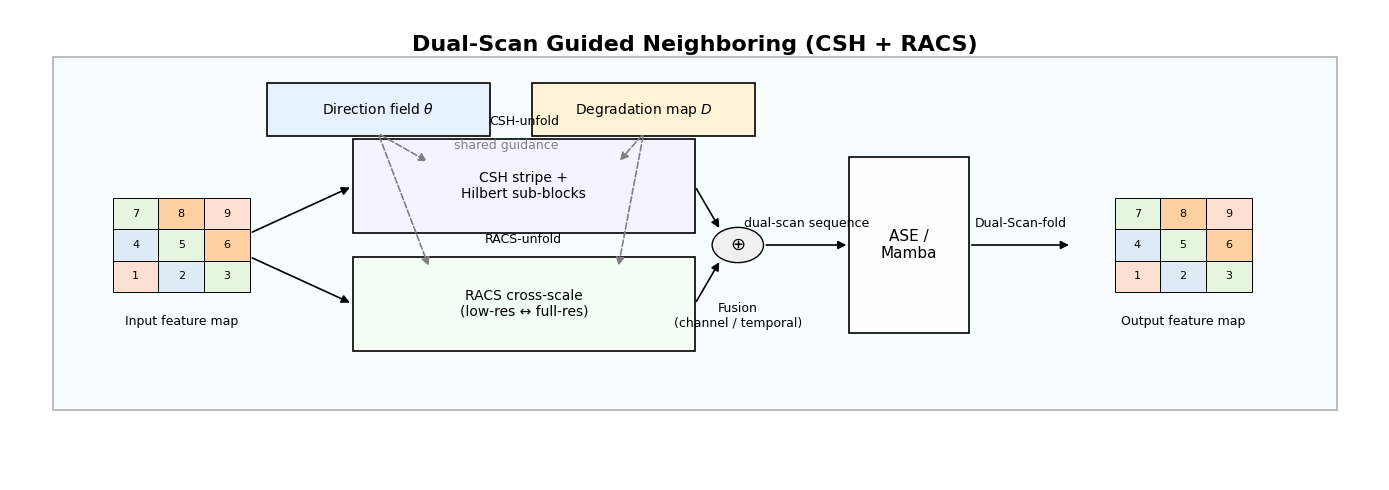

Reproduce this figure in Python.
import matplotlib.pyplot as plt
from matplotlib.patches import Rectangle, FancyArrowPatch, Circle

plt.rcParams["font.family"] = "DejaVu Sans"   # 按需改成 Times New Roman / 中文字体

fig, ax = plt.subplots(figsize=(14, 5))
ax.set_xlim(-1, 15)
ax.set_ylim(-1, 7)
ax.axis("off")

# --------- 小工具函数 ---------
def box(x, y, w, h, text, fontsize=10,
        fc="#fdfdfd", ec="black", lw=1.2, alpha=1.0):
    rect = Rectangle((x - w/2, y - h/2), w, h,
                     linewidth=lw, edgecolor=ec,
                     facecolor=fc, alpha=alpha)
    ax.add_patch(rect)
    ax.text(x, y, text, ha="center", va="center", fontsize=fontsize)
    return rect

def arrow(x1, y1, x2, y2, text="", fontsize=9,
          style="-|>", connectionstyle="arc3",
          color="black", ls="-", offset_text=(0, 0.18)):
    arr = FancyArrowPatch((x1, y1), (x2, y2),
                          arrowstyle=style, mutation_scale=12,
                          linewidth=1.2, linestyle=ls,
                          connectionstyle=connectionstyle, color=color)
    ax.add_patch(arr)
    if text:
        xm, ym = (x1 + x2) / 2, (y1 + y2) / 2
        ax.text(xm + offset_text[0], ym + offset_text[1],
                text, ha="center", va="bottom", fontsize=fontsize)
    return arr

def draw_grid(x, y, size=1.4, n=3):
    colors = ["#fee0d2", "#deebf7", "#e5f5e0", "#fdd0a2"]
    cell = size / n
    start_x = x - size/2
    start_y = y - size/2
    k = 1
    for i in range(n):
        for j in range(n):
            c = colors[(i + j) % len(colors)]
            rect = Rectangle((start_x + j*cell, start_y + i*cell),
                             cell, cell, facecolor=c,
                             edgecolor="black", linewidth=0.7)
            ax.add_patch(rect)
            ax.text(start_x + j*cell + cell/2,
                    start_y + i*cell + cell/2,
                    str(k), ha="center", va="center", fontsize=8)
            k += 1

# --------- 标题 & 外框 ---------
ax.text(7, 6.4, "Dual-Scan Guided Neighboring (CSH + RACS)",
        ha="center", va="center", fontsize=16, fontweight="bold")

outer = Rectangle((-0.5, 0.2), 15.0, 6.0,
                  linewidth=1.2, edgecolor="#b0b0b0",
                  facecolor="#f7fcff", zorder=-1)
ax.add_patch(outer)

# --------- 左侧：输入特征 ----------
draw_grid(x=1.0, y=3.0, size=1.6, n=3)
ax.text(1.0, 1.7, "Input feature map",
        ha="center", va="center", fontsize=9)

# --------- 上方：引导信号 θ, D ----------
theta_box = box(x=3.3, y=5.3, w=2.6, h=0.9,
                text=r"Direction field $\theta$",
                fontsize=10, fc="#e6f2ff")
D_box = box(x=6.4, y=5.3, w=2.6, h=0.9,
            text=r"Degradation map $D$",
            fontsize=10, fc="#fff3d6")

ax.text(4.8, 4.7, "shared guidance",
        ha="center", va="center", fontsize=9, color="gray")

# --------- 中部：CSH / RACS 两个子块 ----------
csh_box = box(x=5.0, y=4.0, w=4.0, h=1.6,
              text="CSH stripe +\nHilbert sub-blocks",
              fontsize=10, fc="#f5f3ff")
ax.text(5.0, 5.1, "CSH-unfold",
        ha="center", va="center", fontsize=9)

racs_box = box(x=5.0, y=2.0, w=4.0, h=1.6,
               text="RACS cross-scale\n(low-res ↔ full-res)",
               fontsize=10, fc="#f2fff2")
ax.text(5.0, 3.1, "RACS-unfold",
        ha="center", va="center", fontsize=9)

# 输入 -> CSH / RACS
arrow(1.8, 3.2, 3.0, 4.0)
arrow(1.8, 2.8, 3.0, 2.0)

# θ, D -> CSH/RACS：虚线箭头
arrow(3.3, 4.9, 3.9, 4.4, ls="dashed", color="gray")
arrow(6.4, 4.9, 6.1, 4.4, ls="dashed", color="gray")

arrow(3.3, 4.9, 3.9, 2.6, ls="dashed", color="gray")
arrow(6.4, 4.9, 6.1, 2.6, ls="dashed", color="gray")

# --------- 融合节点 ----------
fusion = Circle((7.5, 3.0), radius=0.3,
                edgecolor="black", facecolor="#f0f0f0")
ax.add_patch(fusion)
ax.text(7.5, 3.0, "⊕", ha="center", va="center", fontsize=13)
ax.text(7.5, 1.8, "Fusion\n(channel / temporal)",
        ha="center", va="center", fontsize=9)

arrow(7.0, 4.0, 7.3, 3.25)  # CSH -> fusion
arrow(7.0, 2.0, 7.3, 2.75)  # RACS -> fusion

# --------- ASE / Mamba 核心 ----------
ase_box = box(x=9.5, y=3.0, w=1.4, h=3.0,
              text="ASE /\nMamba", fontsize=11)
arrow(7.8, 3.0, 8.8, 3.0,
      text="dual-scan sequence", fontsize=9,
      offset_text=(0, 0.25))

# --------- Dual-Scan-fold & 输出 ----------
arrow(10.2, 3.0, 11.4, 3.0,
      text="Dual-Scan-fold", fontsize=9,
      offset_text=(0, 0.25))

draw_grid(x=12.7, y=3.0, size=1.6, n=3)
ax.text(12.7, 1.7, "Output feature map",
        ha="center", va="center", fontsize=9)

plt.tight_layout()
plt.savefig("dual_scan_structure.png", dpi=300, bbox_inches="tight")
